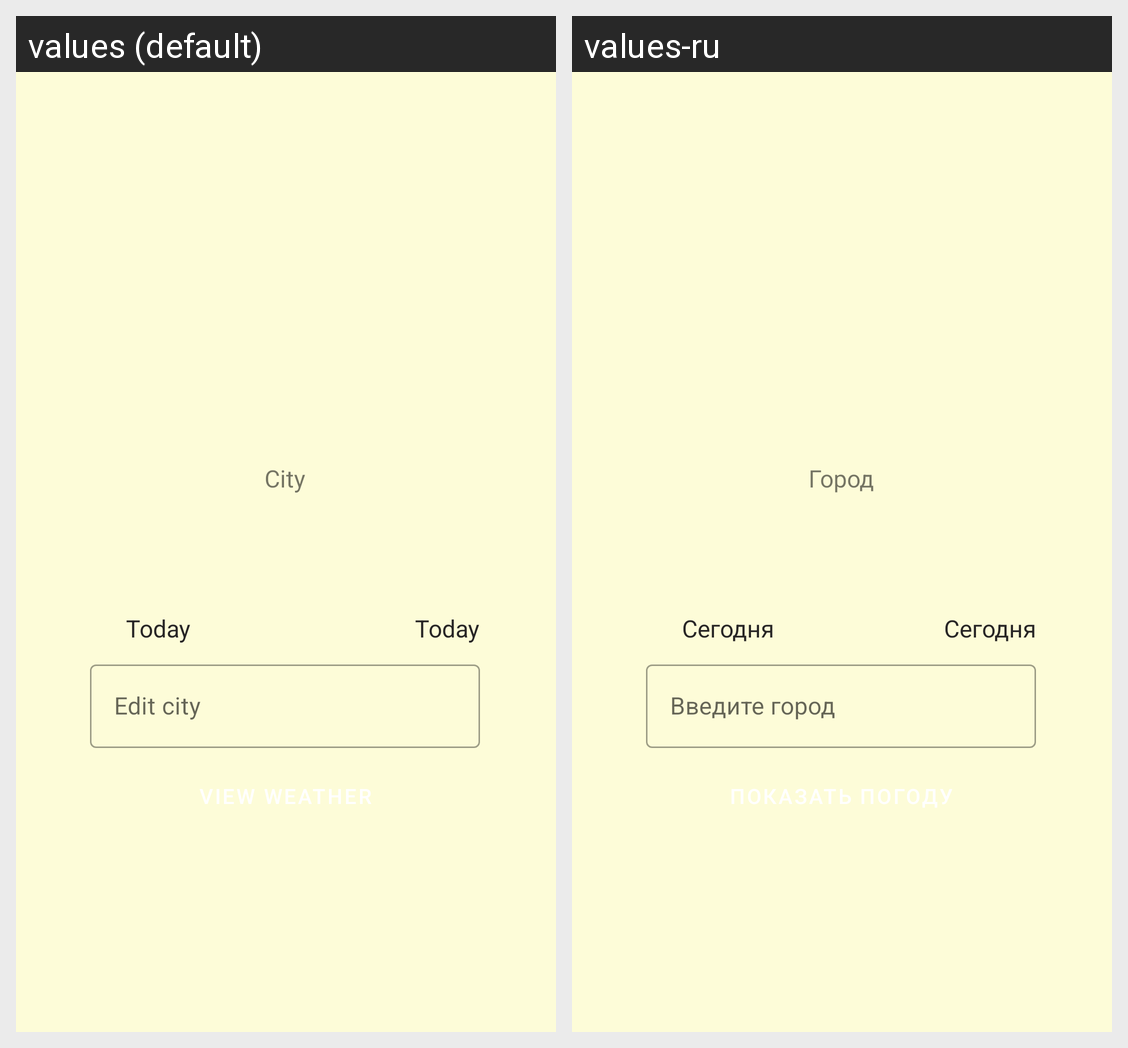

Locale-by-locale string values for the Android screen shown in this grid:
Android screen res/layout/activity_weather.xml rendered under 2 locales, left to right: values (default), values-ru. Device: Nexus 5 (rendered at 1080×1920; each locale shown at half size, 540×960, under a caption strip naming it); theme Theme.WeatherApp.
Strings drawn on this screen, with the default value and each locale's value (text and hints the layout hard-codes, and strings that could not be matched under every locale, appear in the picture but are not listed):

city
  values: City
  values-ru: Город

eddit_city
  values: Edit city
  values-ru: Введите город

view_weather
  values: View Weather
  values-ru: Показать погоду

today
  values: Today
  values-ru: Сегодня
